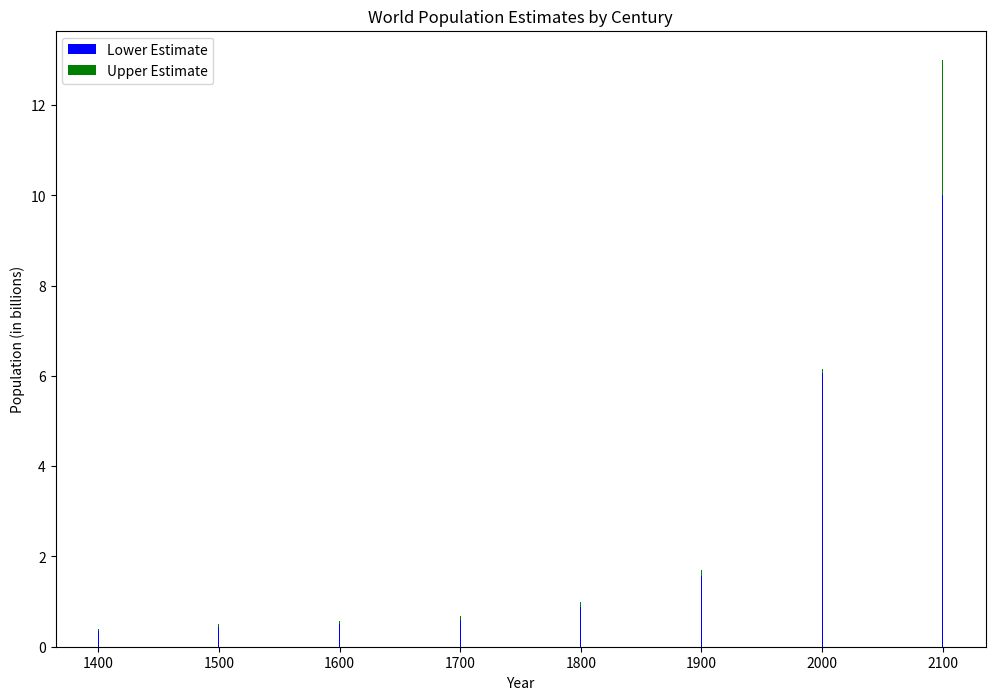

Python code for this plot:
import matplotlib.pyplot as plt
import numpy as np

# Datos
years = [1400, 1500, 1600, 1700, 1800, 1900, 2000, 2100]
populations = ["0.35–0.40", "0.43–0.50", "0.50–0.58", "0.60–0.68", "0.89–0.98", "1.56–1.71", "6.06–6.15", "c. 10–13"]

# Función para limpiar y convertir rangos de población
def clean_population_range(pop_range):
    if 'c. ' in pop_range:
        pop_range = pop_range.replace('c. ', '')
    low, high = pop_range.split('–')
    low = float(low)
    high = float(high) if high.replace('.', '', 1).isdigit() else float(high.split()[0])
    return low, high

# Preparar datos para la visualización
population_low = []
population_high = []

for pop in populations:
    low, high = clean_population_range(pop)
    population_low.append(low)
    population_high.append(high)

# Ajustar diferencia para las barras
population_diff = np.array(population_high) - np.array(population_low)

# Configurar la figura
fig, ax = plt.subplots(figsize=(12, 8))

# Barras para el valor bajo
bar1 = ax.bar(years, population_low, color='blue', label='Lower Estimate')

# Barras para la diferencia hacia el valor alto
bar2 = ax.bar(years, population_diff, bottom=population_low, color='green', label='Upper Estimate')

ax.set_title('World Population Estimates by Century')
ax.set_xticks(years)
ax.set_xticklabels([str(year) for year in years])
ax.set_ylabel('Population (in billions)')
ax.set_xlabel('Year')

# Añadir leyenda
plt.legend()

plt.show()
